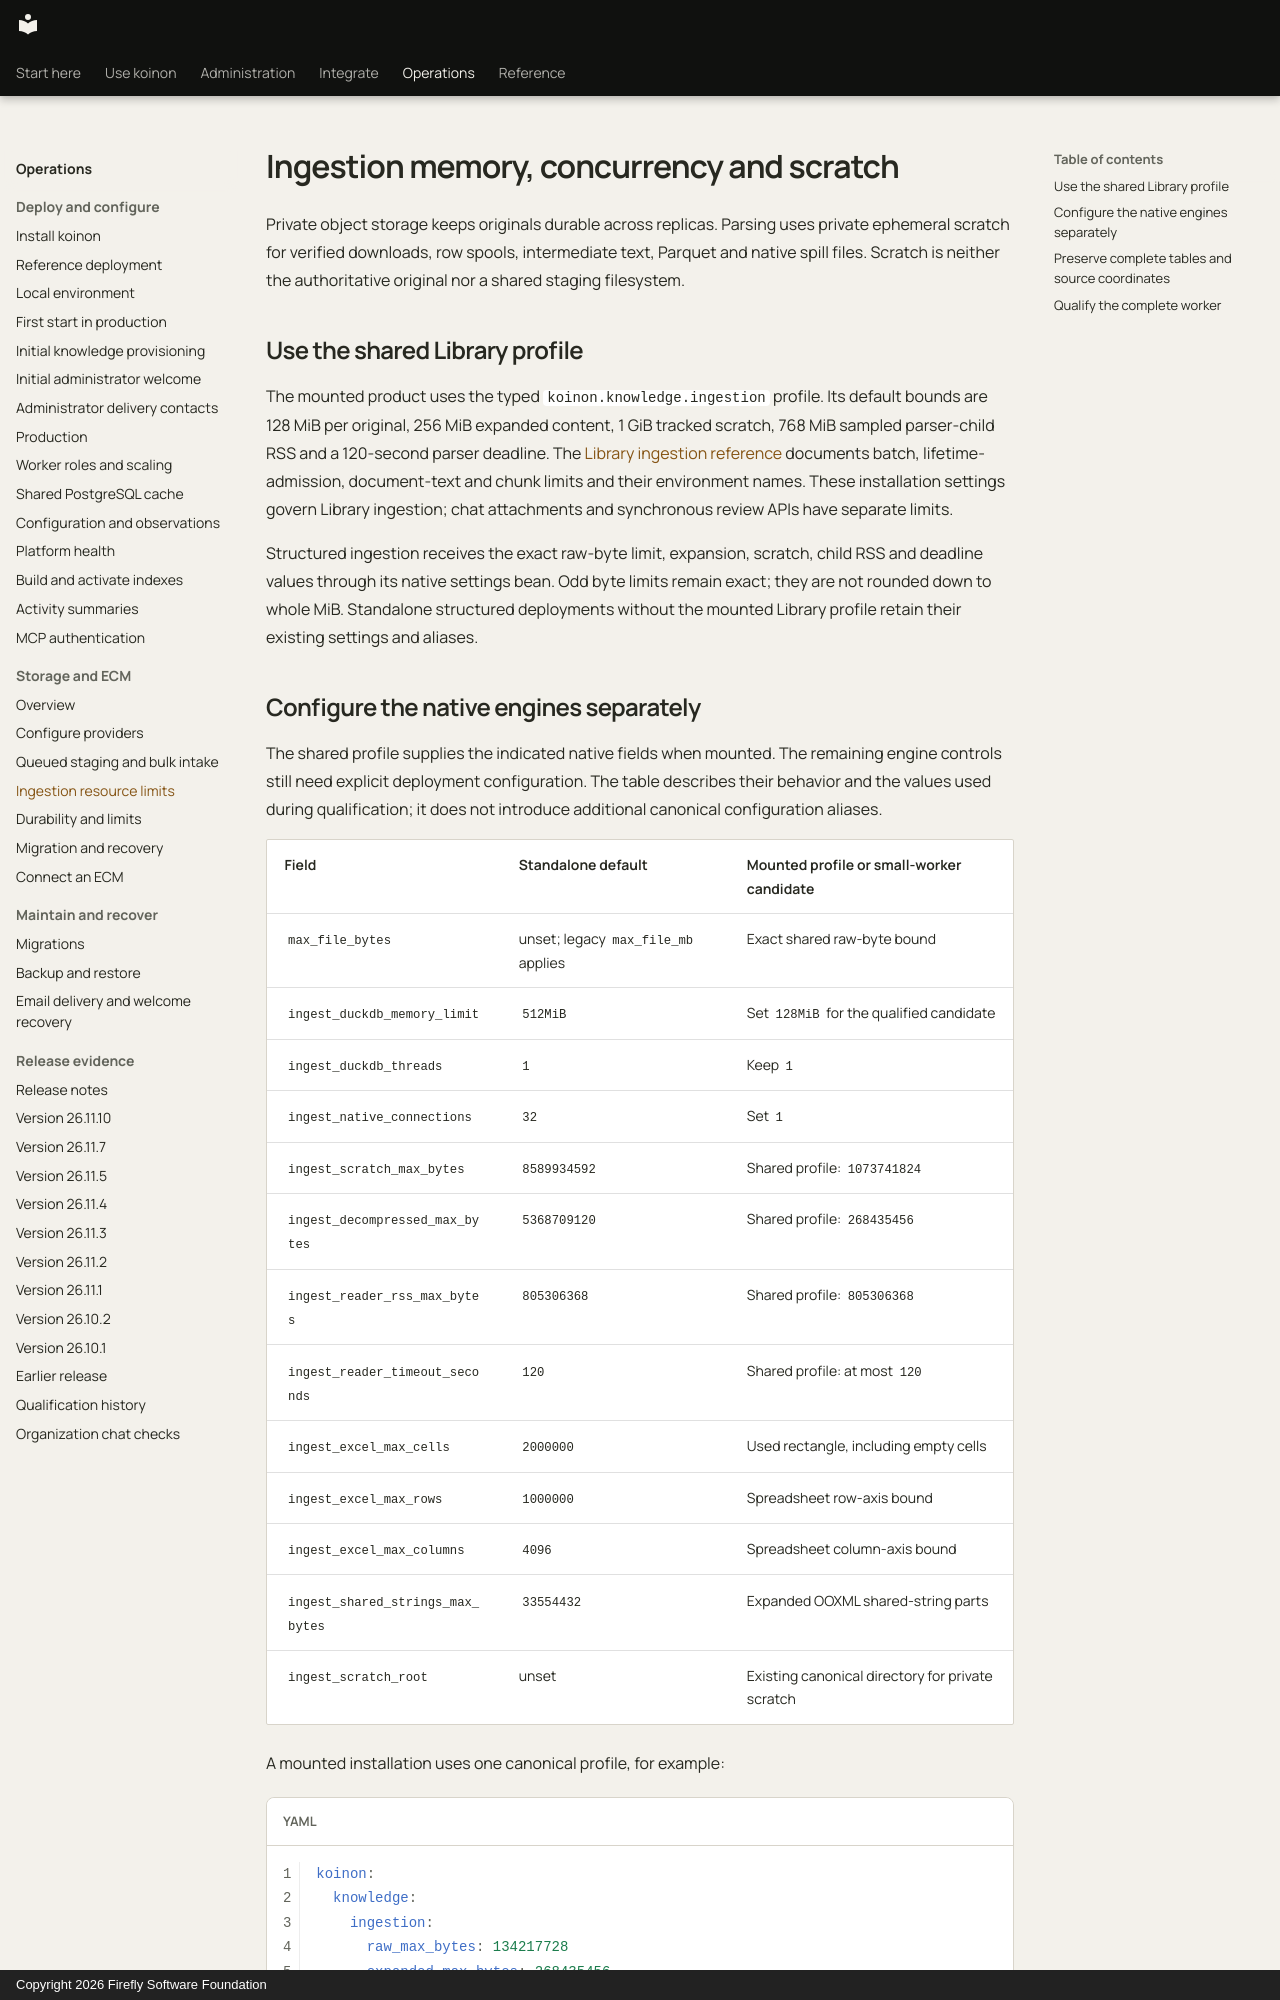

repository: fireflyframework/firefly-koinon · page: operations/ingestion-resources/index.html · generator: mkdocs · copyright: Copyright 2026 Firefly Software Foundation

<!-- Copyright 2026 Firefly Software Foundation -->
<!-- SPDX-License-Identifier: Apache-2.0 -->

# Ingestion memory, concurrency and scratch

Private object storage keeps originals durable across replicas. Parsing uses private
ephemeral scratch for verified downloads, row spools, intermediate text, Parquet and
native spill files. Scratch is neither the authoritative original nor a shared
staging filesystem.

## Use the shared Library profile

The mounted product uses the typed `koinon.knowledge.ingestion` profile. Its default
bounds are 128 MiB per original, 256 MiB expanded content, 1 GiB tracked scratch,
768 MiB sampled parser-child RSS and a 120-second parser deadline. The
[Library ingestion reference](../reference/library-file-ingestion.md) documents
batch, lifetime-admission, document-text and chunk limits and their environment
names. These installation settings govern Library ingestion; chat attachments and
synchronous review APIs have separate limits.

Structured ingestion receives the exact raw-byte limit, expansion, scratch, child
RSS and deadline values through its native settings bean. Odd byte limits remain
exact; they are not rounded down to whole MiB. Standalone structured deployments
without the mounted Library profile retain their existing settings and aliases.

## Configure the native engines separately

The shared profile supplies the indicated native fields when mounted. The
remaining engine controls still need explicit deployment configuration. The table
describes their behavior and the values used during qualification; it does not
introduce additional canonical configuration aliases.

| Field | Standalone default | Mounted profile or small-worker candidate |
| --- | --- | --- |
| `max_file_bytes` | unset; legacy `max_file_mb` applies | Exact shared raw-byte bound |
| `ingest_duckdb_memory_limit` | `512MiB` | Set `128MiB` for the qualified candidate |
| `ingest_duckdb_threads` | `1` | Keep `1` |
| `ingest_native_connections` | `32` | Set `1` |
| `ingest_scratch_max_bytes` | `8589934592` | Shared profile: `1073741824` |
| `ingest_decompressed_max_bytes` | `5368709120` | Shared profile: `268435456` |
| `ingest_reader_rss_max_bytes` | `805306368` | Shared profile: `805306368` |
| `ingest_reader_timeout_seconds` | `120` | Shared profile: at most `120` |
| `ingest_excel_max_cells` | `2000000` | Used rectangle, including empty cells |
| `ingest_excel_max_rows` | `1000000` | Spreadsheet row-axis bound |
| `ingest_excel_max_columns` | `4096` | Spreadsheet column-axis bound |
| `ingest_shared_strings_max_bytes` | `33554432` | Expanded OOXML shared-string parts |
| `ingest_scratch_root` | unset | Existing canonical directory for private scratch |

A mounted installation uses one canonical profile, for example:

```yaml
koinon:
  knowledge:
    ingestion:
      raw_max_bytes: 134217728
      expanded_max_bytes: 268435456
      scratch_max_bytes: 1073741824
      child_rss_max_bytes: 805306368
      wall_seconds: 120
```

For generated artifacts, the supported storage profile also accepts:

```yaml
koinon:
  storage:
    structured:
      max_object_bytes: 268435456
```

The object-store bound accommodates generated artifacts; it does not raise the
Library original-upload limit. Query execution retains its separate
`duckdb_memory_limit` and admission policy. Use the process-wide heavy-work budget
in [worker roles](workers.md), including communication delivery, rather than
assuming one task per queue means one active task overall.
